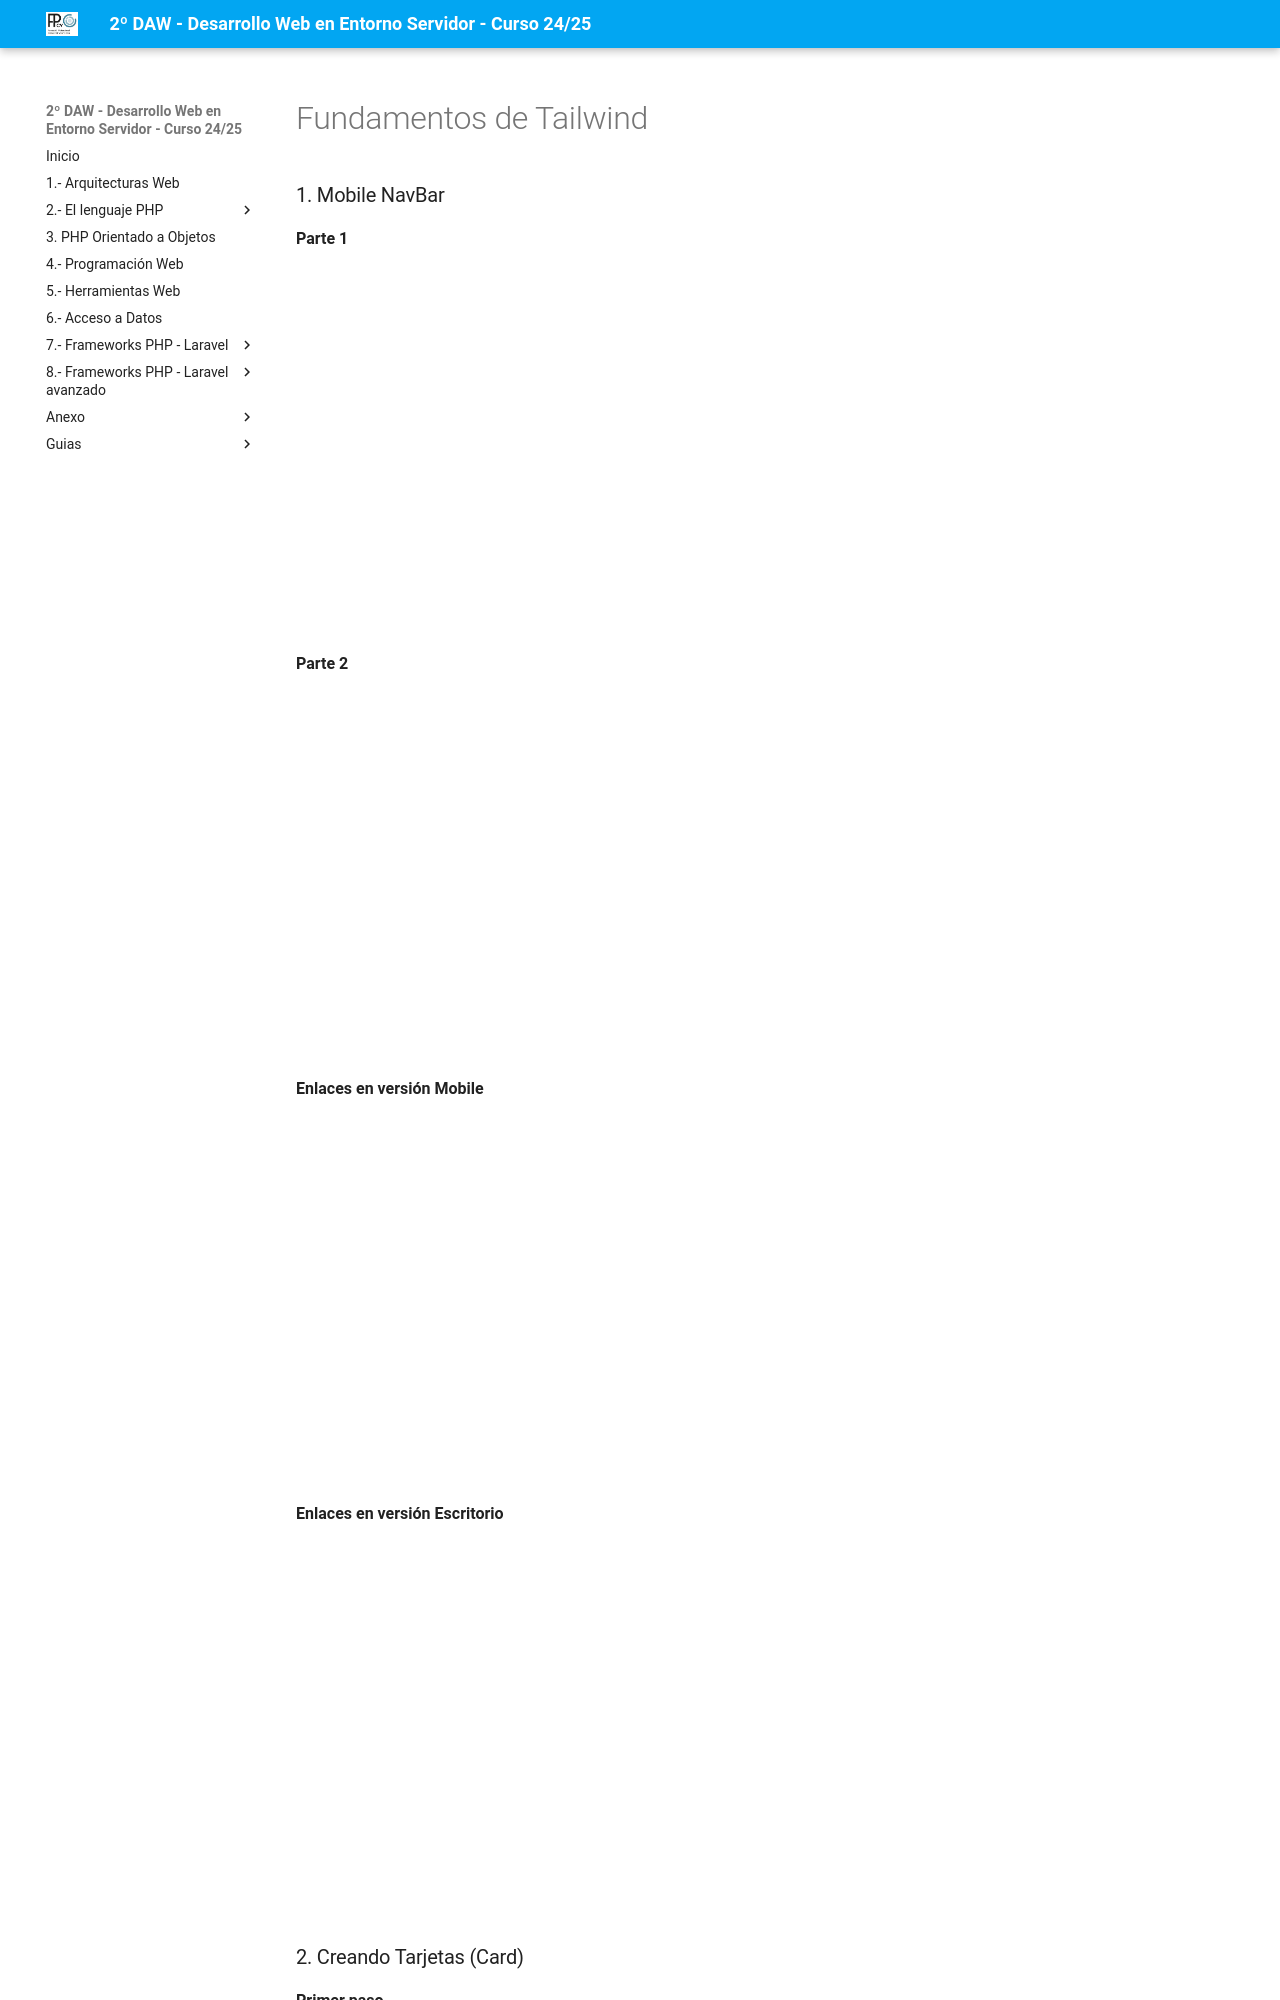

repository: jssdocente/dwes2425d · page: temas/08/extra/tailwind/fundamentos-tailwind.html · generator: mkdocs

# Fundamentos de Tailwind

### 1. Mobile NavBar

**Parte 1**

<iframe src="https://1drv.ms/v/c/c1d9ecea1bbc140a/IQS593-Xnj27Q4iH_MaKbQ7nARgDeqXbWY-7NUg_MlgM1m8"  width="640" height="360" frameborder="0" scrolling="no" allowfullscreen></iframe>

**Parte 2**

<iframe src="https://1drv.ms/v/c/c1d9ecea1bbc140a/IQSfRpDulgWaQrt9HF2sBTvvAWccpjyxEu_JZwtbVCaWQh8"  width="640" height="360" frameborder="0" scrolling="no" allowfullscreen></iframe>

**Enlaces en versión Mobile**

<iframe src="https://1drv.ms/v/c/c1d9ecea1bbc140a/IQRDMrF_4ChOSbE4QVXAj1zAAfjiv3kNHOSDkT5sdgdJG_o"  width="640" height="360" frameborder="0" scrolling="no" allowfullscreen></iframe>

**Enlaces en versión Escritorio**

<iframe src="https://1drv.ms/v/c/c1d9ecea1bbc140a/IQQF_9agBld1TJ2haY03BZmNASxKLqSOiy1sBaRq4gLE5vk"  width="640" height="360" frameborder="0" scrolling="no" allowfullscreen></iframe>
